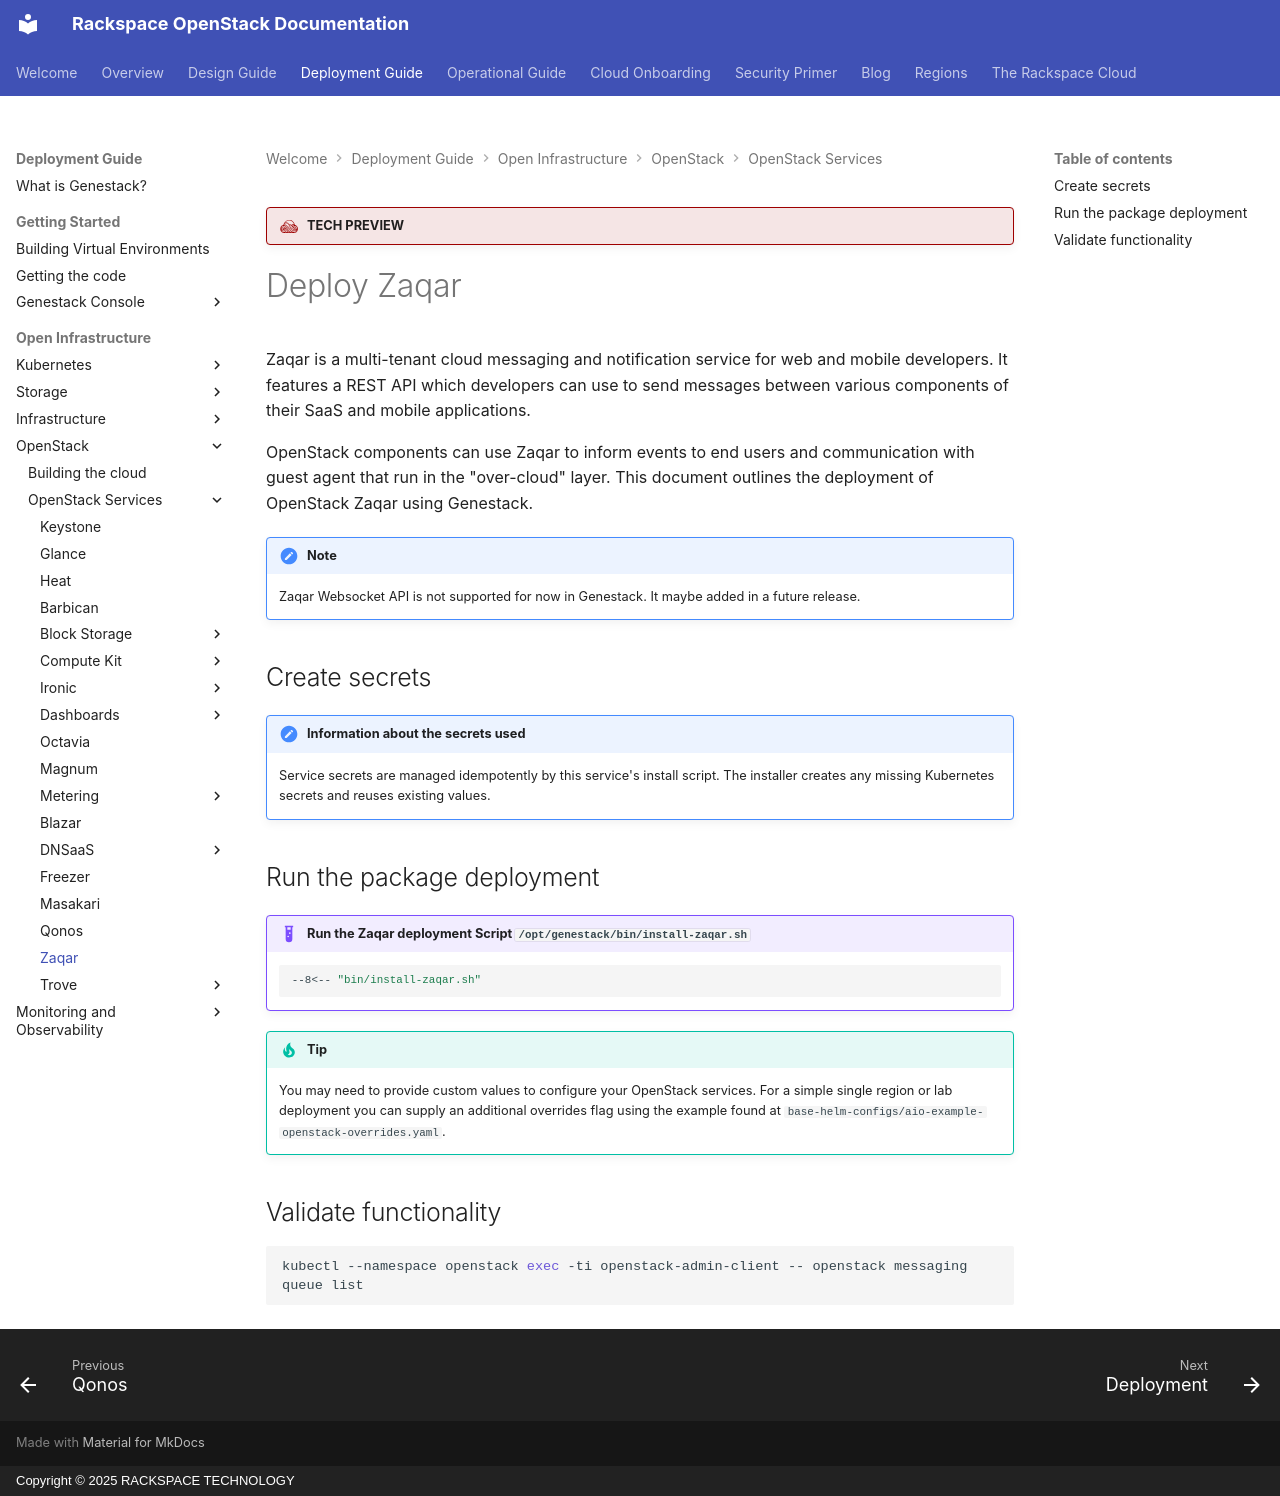

repository: rackerlabs/genestack · page: openstack-zaqar/index.html · generator: mkdocs · copyright: Copyright © 2025 RACKSPACE TECHNOLOGY

!!! genestack "TECH PREVIEW"

# Deploy Zaqar

Zaqar is a multi-tenant cloud messaging and notification service for web and mobile developers. It features a REST API 
which developers can use to send messages between various components of their SaaS and mobile applications.

OpenStack components can use Zaqar to inform events to end users and communication with guest agent that run in the 
"over-cloud" layer. This document outlines the deployment of OpenStack Zaqar using Genestack.

!!! note

    Zaqar Websocket API is not supported for now in Genestack. It maybe added in a future release.

## Create secrets

!!! note "Information about the secrets used"

    Service secrets are managed idempotently by this service's install script. The installer creates any missing Kubernetes secrets and reuses existing values.

## Run the package deployment

!!! example "Run the Zaqar deployment Script `/opt/genestack/bin/install-zaqar.sh`"

    ``` shell
    --8<-- "bin/install-zaqar.sh"
    ```

!!! tip

    You may need to provide custom values to configure your OpenStack services.
    For a simple single region or lab deployment you can supply an additional
    overrides flag using the example found at
    `base-helm-configs/aio-example-openstack-overrides.yaml`.

## Validate functionality

``` shell
kubectl --namespace openstack exec -ti openstack-admin-client -- openstack messaging queue list
```
